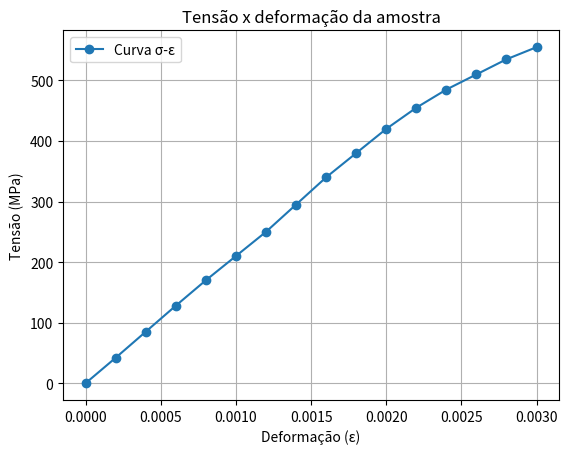
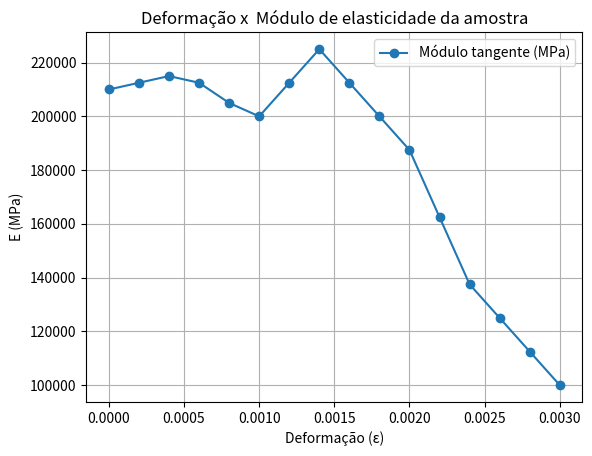

Recreate these plots in Python, in order.
"""
Em um ensaio de tração uniaxial de um aço, foram obtidos os seguintes dados experimentais de tensão ($sigma$) 
em função da deformação ($\varepsilon$):

varepsilon & sigma
0.0000 &   0.0 \\
0.0002 &  42.0 \\
0.0004 &  85.0 \\
0.0006 & 128.0 \\
0.0008 & 170.0 \\
0.0010 & 210.0 \\
0.0012 & 250.0 \\
0.0014 & 295.0 \\
0.0016 & 340.0 \\
0.0018 & 380.0 \\
0.0020 & 420.0 \\
0.0022 & 455.0 \\
0.0024 & 485.0 \\
0.0026 & 510.0 \\
0.0028 & 535.0 \\
0.0030 & 555.0 \\

Utilize a fórmula de diferença centrada para estimar numericamente o módulo de elasticidade tangente
 E_i = sigma / varepsilon nos pontos internos da tabela.
Utilize fórmulas de diferença progressiva e regressiva para estimar $E$ nos pontos extremos.
Com base nos valores obtidos, identifique o intervalo de deformação no qual o material apresenta comportamento aproximadamente linear.
Estime o módulo de elasticidade médio $E$ do material na região elástica e compare com o valor típico para o aço ($E \approx 200$ GPa).
Discuta a influência da discretização dos dados na precisão da estimativa de $E$, 
considerando erros de truncamento e possíveis ruídos experimentais.

"""

import numpy as np
import matplotlib.pyplot as plt

epsilon = np.array([
   0.0000, 0.0002, 0.0004, 0.0006, 0.0008,
   0.0010, 0.0012, 0.0014, 0.0016, 0.0018,
   0.0020, 0.0022, 0.0024, 0.0026, 0.0028,
   0.0030])
sigma = np.array([
  0.0,   42.0,   85.0,  128.0,  170.0,
210.0,  250.0,  295.0,  340.0,  380.0,
420.0,  455.0,  485.0,  510.0,  535.0,
555.0])

E=np.zeros_like(sigma)

# Diferença centrada (região interna)
for i in range(1, len(epsilon)-1):
    E[i] = (sigma[i+1] - sigma[i-1]) / (epsilon[i+1] - epsilon[i-1])

# Bordas (baixa ordem)
E[0]  = (sigma[1] - sigma[0]) / (epsilon[1] - epsilon[0])
E[-1] = (sigma[-1] - sigma[-2]) / (epsilon[-1] - epsilon[-2])


# Vetor para módulo tangente
print("Módulo de elasticidade local (GPa).")
[print(f"{E[i] / 1e3 :.3f}") for i in range(len(E))]

tol = 5*1e3
# Estimativa do módulo na região elástica (primeiros pontos)
for i in range(len(E)):
    if (E[i+1] - E[i]) > tol: 
        break
# Média trecho aproximadamente linear
E_medio = np.mean(E[1:i])*1e-3  
print("\nEstimativa de E (média região elástica) =", E_medio, "GPa")
# Vetor para módulo tangente
print("Módulo de elasticidade local (GPa).")
[print(f"{E[i] / 1e3 :.3f}") for i in range(len(E))]

tol = 5*1e3
# Estimativa do módulo na região elástica (primeiros pontos)
for i in range(len(E)):
    if (E[i+1] - E[i]) > tol: 
        break
# Média trecho aproximadamente linear
E_medio = np.mean(E[1:i])*1e-3  
print("\nEstimativa de E (média região elástica) =", E_medio, "GPa")
# Vetor para módulo tangente
print("Módulo de elasticidade local (GPa).")
[print(f"{E[i] / 1e3 :.3f}") for i in range(len(E))]

tol = 5*1e3
# Estimativa do módulo na região elástica (primeiros pontos)
for i in range(len(E)):
    if (E[i+1] - E[i]) > tol: 
        break
# Média trecho aproximadamente linear
E_medio = np.mean(E[1:i])*1e-3  
print("\nEstimativa de E (média região elástica) =", E_medio, "GPa")

# Gráficos
plt.figure()
plt.plot(epsilon, sigma, 'o-', label="Curva σ-ε")
plt.xlabel("Deformação (ε)")
plt.ylabel("Tensão (MPa)")
plt.grid()
plt.legend()
plt.title("Tensão x deformação da amostra")
plt.savefig("DeformacaoTensao.png")

plt.figure()
plt.plot(epsilon, E, 'o-', label="Módulo tangente (MPa)")
plt.xlabel("Deformação (ε)")
plt.ylabel("E (MPa)")
plt.grid()
plt.legend()
plt.title("Deformação x  Módulo de elasticidade da amostra")
plt.savefig("DeformacaoModuloElasticidade.png")
'''Alternativa no VS code para: não bloquear o terminal 
e aguardar 'n' s antes de fechar os gráficos
        '''
# plt.show(block=False)   
# plt.pause(5)            
# plt.close('all')        
        
# -------------------------------------
